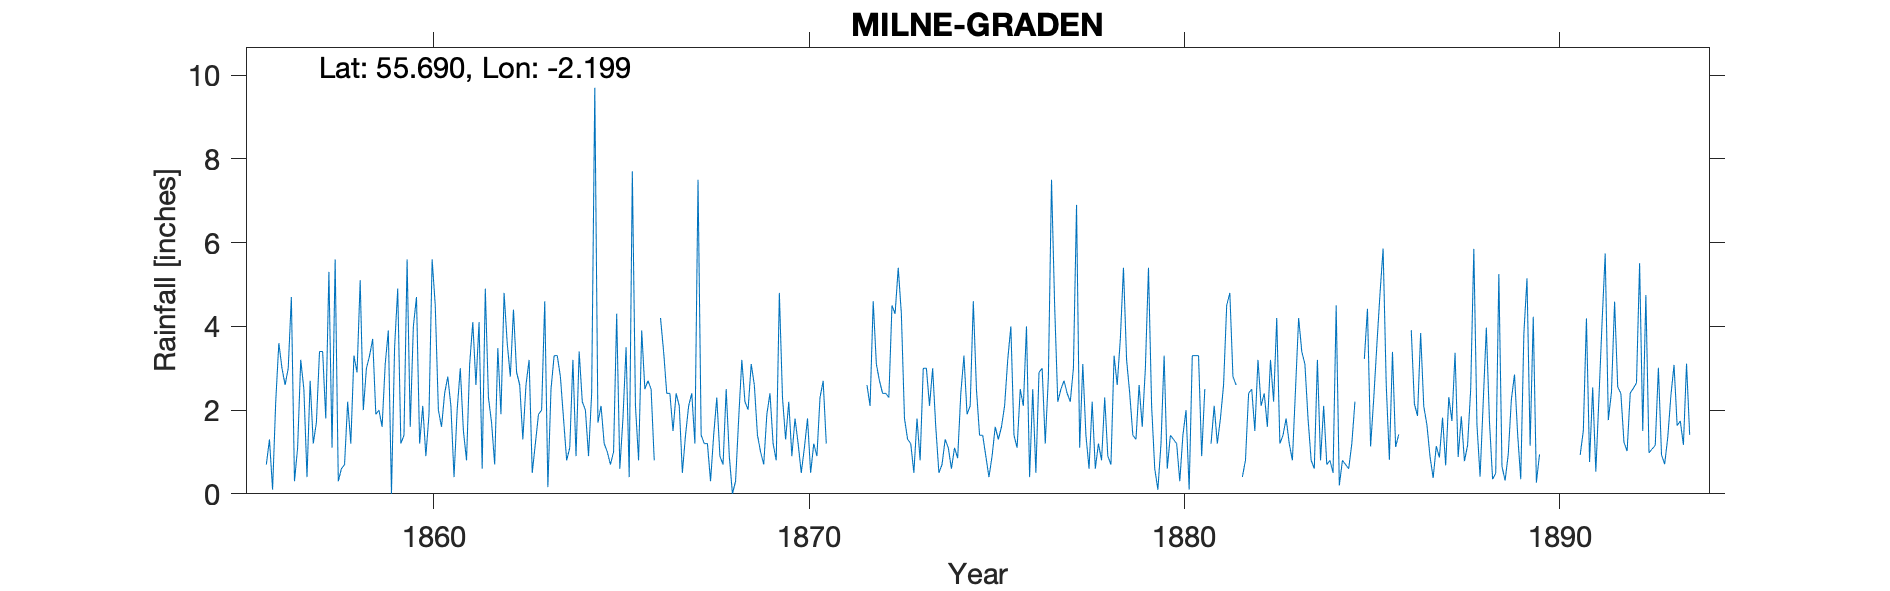

The table this chart was drawn from, first rows:
MILNE GRADEN BERWICK, , , , , , , , , , , , , , , , , , , , , , , 
Grid ref, NT875440, Long, -2.199, Lat, 55.69, Elevation, 103, ft, , , , , , , , , , , , , , , 
Station no, RR285, , , , , , , , , , , , , , , , , , , , , , 
, 1850, 1851, 1852, 1853, 1854, 1855, 1856, 1857, 1858, 1859, 1860, 1861, 1862, 1863, 1864, 1865, 1866, 1867, 1868, 1869, 1870, 1871, 1872
January, , , , , , , 0.7, 2.5, 0.6, 2, 4.7, 0.4, 1.7, 3.2, 0.8, 1.2, 3.9, 2.1, 2.3, 2.6, 0.9, , 2.6
February, , , , , , , 1.3, 0.4, 0.7, 1.6, 1.2, 2, 0.7, 0.5, 1.1, 1, 2.5, 0.5, 0.9, 1.4, 1.8, , 2.1
March, , , , , , , 0.1, 2.7, 2.2, 3.1, 2.1, 3, 3.48, 1.2, 3.2, 0.7, 2.7, 1.4, 0.7, 1, 1.2, , 4.6
April, , , , , , , 2.2, 1.2, 1.2, 3.9, 0.9, 1.5, 1.9, 1.9, 0.9, 1, 2.5, 2.1, 2.5, 0.7, 0.5, , 3.1
May, , , , , , , 3.6, 1.7, 3.3, 0, 1.9, 0.8, 4.8, 2, 3.4, 4.3, 0.8, 2.4, 0.9, 1.9, 1.1, , 2.7
June, , , , , , , 3, 3.4, 2.9, 3.5, 5.6, 3.1, 3.6, 4.6, 2.2, 0.6, , 1.2, 0, 2.4, 1.8, , 2.4
July, , , , , , , 2.6, 3.4, 5.1, 4.9, 4.5, 4.1, 2.8, 0.16, 2, 1.8, 4.2, 7.5, 0.3, 1.2, 0.5, , 2.4
August, , , , , , , 3, 1.8, 2, 1.2, 2, 2.6, 4.4, 2.5, 0.9, 3.5, 3.4, 1.4, 1.8, 0.8, 1.2, , 2.3
September, , , , , , , 4.7, 5.3, 3, 1.4, 1.6, 4.1, 2.9, 3.3, 2.4, 0.4, 2.4, 1.2, 3.2, 4.8, 0.9, , 4.5
October, , , , , , , 0.3, 1.1, 3.3, 5.6, 2.4, 0.6, 2.6, 3.3, 9.7, 7.7, 2.4, 1.2, 2.2, 2.3, 2.3, , 4.3
November, , , , , , , 1.1, 5.6, 3.7, 1.6, 2.8, 4.9, 1.3, 2.8, 1.7, 2.1, 1.5, 0.3, 2.01, 1.3, 2.7, , 5.4
December, , , , , , , 3.2, 0.3, 1.9, 4, 2.1, 2.3, 2.6, 1.8, 2.1, 0.8, 2.4, 1.4, 3.1, 2.2, 1.2, , 4.3
Total, , , , , , , 25.8, 29.4, 29.9, 32.8, 31.8, 29.4, 32.78, 27.26, 30.4, 25.1, , 22.7, 19.91, 22.6, 16.1, , 40.7
Values for 1859 not transcribed original…, , , , , , , , , , , , , , , , , , , , , , , 
June 1866 estimated therefore removed pl…, , , , , , , , , , , , , , , , , , , , , , , 
